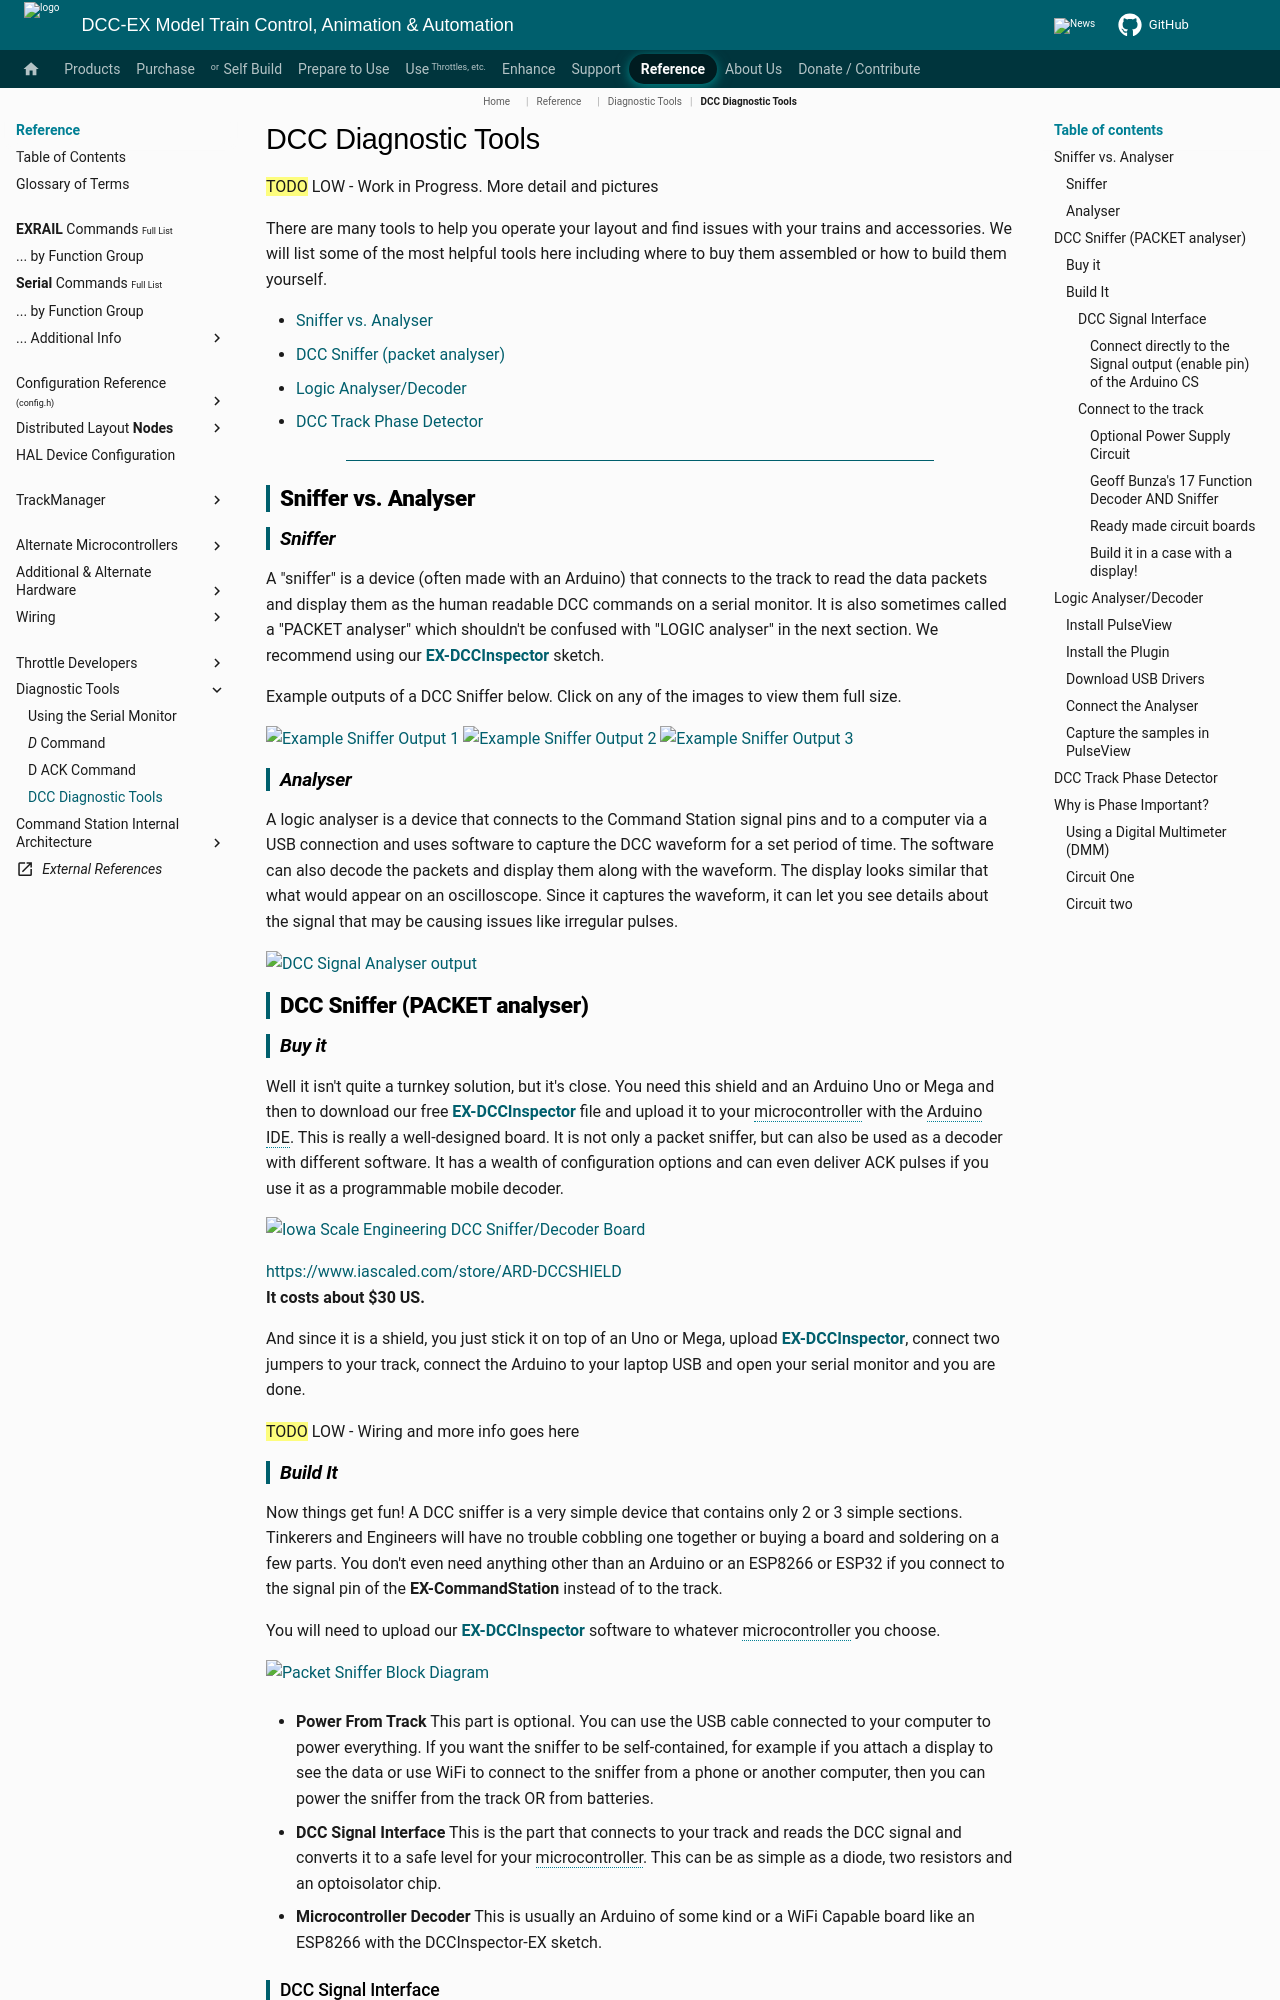

repository: DCC-EX/mkdocs-test · page: reference/tools/diagnostic-tools/index.html · generator: mkdocs

# DCC Diagnostic Tools

<!-- ==TODO== HIGH - change the references on this page/section from the Arduino IDE to VSC/PIO as it will not be possible to compile with the IDE after v5.9-->

==TODO== LOW - Work in Progress. More detail and pictures

There are many tools to help you operate your layout and find issues with your trains and accessories. We will list some of the most helpful tools here including where to buy them assembled or how to build them yourself.

- [Sniffer vs. Analyser](#sniffer-vs-analyser)
- [DCC Sniffer (packet analyser)](#dcc-sniffer-packet-analyser)
- [Logic Analyser/Decoder](#logic-analyserdecoder)
- [DCC Track Phase Detector](#dcc-track-phase-detector)

----

## Sniffer vs. Analyser

### Sniffer

A "sniffer" is a device (often made with an Arduino) that connects to the track to read the data packets and display them as the human readable DCC commands on a serial monitor. It is also sometimes called a "PACKET analyser" which shouldn't be confused with "LOGIC analyser" in the next section. We recommend using our [**EX-DCCInspector**](../../products/ex-dccinspector/index.md) sketch.

Example outputs of a DCC Sniffer below. Click on any of the images to view them full size.

![Example Sniffer Output 1](../../_static/images/tools/sniffer_out1.png){ width=200px}
![Example Sniffer Output 2](../../_static/images/tools/sniffer_out2.jpg){ width=200px}
![Example Sniffer Output 3](../../_static/images/tools/sniffer_out3.png){ width=200px}

### Analyser

A logic analyser is a device that connects to the Command Station signal pins and to a computer via a USB connection and uses software to capture the DCC waveform for a set period of time. The software can also decode the packets and display them along with the waveform. The display looks similar that what would appear on an oscilloscope. Since it captures the waveform, it can let you see details about the signal that may be causing issues like irregular pulses.

![DCC Signal Analyser output](../../_static/images/tools/dccpp_ex_acc_packet.jpg){ width=200px }

## DCC Sniffer (PACKET analyser)

### Buy it

Well it isn't quite a turnkey solution, but it's close. You need this shield and an Arduino Uno or Mega and then to download our free [**EX-DCCInspector**](../../products/ex-dccinspector/index.md) file and upload it to your microcontroller with the Arduino IDE. This is really a well-designed board. It is not only a packet sniffer, but can also be used as a decoder with different software. It has a wealth of configuration options and can even deliver ACK pulses if you use it as a programmable mobile decoder.

![Iowa Scale Engineering DCC Sniffer/Decoder Board](../../_static/images/tools/iowa_scale_eng_dcc_board.jpg){ width=400px }

[https://www.iascaled.com/store/ARD-DCCSHIELD](https://www.iascaled.com/store/ARD-DCCSHIELD)  
**It costs about $30 US.**

And since it is a shield, you just stick it on top of an Uno or Mega, upload [**EX-DCCInspector**](../../products/ex-dccinspector/index.md), connect two jumpers to your track, connect the Arduino to your laptop USB and open your serial monitor and you are done.

==TODO== LOW - Wiring and more info goes here

### Build It

Now things get fun! A DCC sniffer is a very simple device that contains only 2 or 3 simple sections. Tinkerers and Engineers will have no trouble cobbling one together or buying a board and soldering on a few parts. You don't even need anything other than an Arduino or an ESP8266 or ESP32 if you connect to the signal pin of the **EX-CommandStation** instead of to the track.

You will need to upload our [**EX-DCCInspector**](../../products/ex-dccinspector/index.md) software to whatever microcontroller you choose.

![Packet Sniffer Block Diagram](../../_static/images/tools/sniffer_block_diag.png){ Width=400px }

- **Power From Track** This part is optional. You can use the USB cable connected to your computer to power everything. If you want the sniffer to be self-contained, for example if you attach a display to see the data or use WiFi to connect to the sniffer from a phone or another computer, then you can power the sniffer from the track OR from batteries.

- **DCC Signal Interface** This is the part that connects to your track and reads the DCC signal and converts it to a safe level for your microcontroller. This can be as simple as a diode, two resistors and an optoisolator chip.

- **Microcontroller Decoder** This is usually an Arduino of some kind or a WiFi Capable board like an ESP8266 with the DCCInspector-EX sketch.

#### DCC Signal Interface
